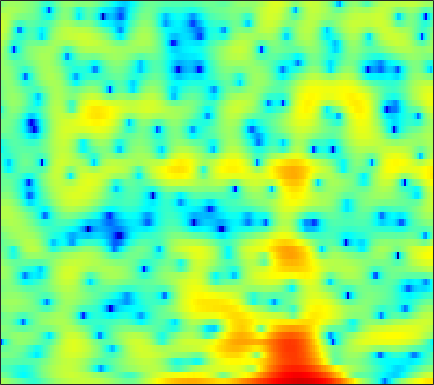

Source data for this figure (header and first rows):
2.9388, 2.4999, 1.9054, 1.286, 0.80492, 0.12814, -0.56115, -1.0753, -1.8063, -2.6067, -3.4027, -3.9854, -4.7375, -5.3742, -5.7102, -5.8861, -5.6724, -5.2417, -4.4642, -3.4953, -2.4612, -1.6942, -0.70972, 0.17918
-0.8029, -1.278, -1.996, -2.814, -3.496, -4.519, -5.665, -6.59, -7.814, -8.873, -9.448, -9.416, -8.773, -7.651, -6.686, -5.38, -4.118, -3.219, -2.098, -1.053, -0.08566, 0.5886, 1.426, 2.18
-3.997, -3.902, -3.955, -4.197, -4.494, -5.017, -5.687, -6.26, -7.027, -7.67, -7.989, -7.922, -7.416, -6.523, -5.716, -4.562, -3.419, -2.593, -1.528, -0.5403, 0.3704, 1.005, 1.778, 2.474
-2.801, -2.617, -2.486, -2.46, -2.498, -2.618, -2.802, -2.965, -3.201, -3.426, -3.615, -3.722, -3.794, -3.77, -3.671, -3.43, -3.061, -2.694, -2.095, -1.395, -0.6307, -0.03528, 0.7607, 1.532
-0.3274, -0.3538, -0.4111, -0.5062, -0.6048, -0.8071, -1.079, -1.34, -1.786, -2.366, -3.122, -3.817, -4.941, -6.334, -7.555, -9.323, -10.58, -10.5, -8.888, -6.582, -4.351, -2.859, -1.12, 0.3673
-2.237, -2.265, -2.042, -1.664, -1.335, -0.9847, -0.762, -0.7031, -0.7991, -1.112, -1.662, -2.236, -3.238, -4.475, -5.54, -7.006, -8.055, -8.209, -7.395, -5.899, -4.216, -3.001, -1.489, -0.09793
-24.68, -13.31, -7.227, -4.011, -2.41, -0.9307, 0.06045, 0.5612, 0.9525, 1.093, 1.022, 0.8553, 0.4925, 0.01355, -0.4099, -1.028, -1.665, -2.165, -2.808, -3.438, -3.963, -4.195, -4.007, -3.099
-0.6349, -0.6818, -0.468, -0.08196, 0.2423, 0.6241, 0.9245, 1.076, 1.179, 1.206, 1.161, 1.096, 0.9263, 0.6669, 0.4159, -0.03856, -0.6702, -1.294, -2.407, -4.003, -6.289, -8.609, -11.71, -10.2
0.5573, 0.4026, 0.1904, -0.05744, -0.2959, -0.6927, -1.174, -1.589, -2.138, -2.57, -2.778, -2.722, -2.419, -1.949, -1.583, -1.154, -0.8462, -0.7074, -0.6299, -0.637, -0.6629, -0.6396, -0.472, -0.09676
-1.163, -0.8964, -0.7802, -0.9586, -1.325, -2.186, -3.587, -5.098, -8.076, -13.18, -21.12, -15.67, -9.399, -5.838, -4.029, -2.283, -1.035, -0.3298, 0.4009, 0.9564, 1.4, 1.688, 2.043, 2.372
-2.325, -1.416, -0.6825, -0.3781, -0.4054, -0.742, -1.383, -2.019, -2.995, -3.87, -4.286, -4.156, -3.523, -2.642, -1.993, -1.241, -0.6491, -0.3061, 0.04494, 0.3395, 0.6156, 0.8398, 1.167, 1.541
0.2317, 0.6632, 1.113, 1.395, 1.5, 1.507, 1.38, 1.229, 0.978, 0.7306, 0.4746, 0.2999, 0.07649, -0.1542, -0.3792, -0.7754, -1.325, -1.851, -2.698, -3.625, -4.354, -4.526, -4.041, -2.934
1.458, 1.69, 1.958, 2.148, 2.235, 2.273, 2.227, 2.134, 1.942, 1.687, 1.365, 1.085, 0.6442, 0.0918, -0.4114, -1.25, -2.377, -3.483, -5.49, -8.503, -13.56, -19.18, -14.36, -8.375
0.4561, 0.796, 1.146, 1.365, 1.448, 1.447, 1.341, 1.201, 0.9498, 0.6326, 0.2858, 0.008285, -0.3831, -0.8044, -1.139, -1.634, -2.178, -2.613, -3.207, -3.74, -4.044, -4.001, -3.522, -2.613
-0.8359, -0.2582, 0.2266, 0.4348, 0.4274, 0.2265, -0.1615, -0.545, -1.119, -1.735, -2.274, -2.621, -2.944, -3.097, -3.122, -3.073, -2.931, -2.784, -2.514, -2.143, -1.675, -1.248, -0.5817, 0.1637
-0.04922, 0.3482, 0.554, 0.4149, 0.08887, -0.6377, -1.71, -2.752, -4.459, -6.403, -8.288, -9.175, -9.228, -8.405, -7.645, -6.693, -5.882, -5.315, -4.512, -3.575, -2.487, -1.603, -0.3903, 0.7883
1.907, 1.825, 1.529, 0.9761, 0.3709, -0.7202, -2.235, -3.721, -6.325, -9.999, -15.3, -19.15, -16.23, -12.68, -11.24, -10.44, -10.67, -11.21, -11.55, -10.09, -7.197, -4.972, -2.376, -0.2362
2.463, 2.137, 1.611, 0.9665, 0.4046, -0.464, -1.441, -2.257, -3.427, -4.604, -5.658, -6.26, -6.759, -7.126, -7.495, -8.332, -9.81, -11.39, -13.37, -12.04, -8.278, -5.68, -2.872, -0.6772
1.369, 0.9269, 0.259, -0.4615, -0.9921, -1.616, -2.054, -2.23, -2.343, -2.355, -2.335, -2.301, -2.328, -2.413, -2.511, -2.716, -2.932, -3.052, -3.026, -2.719, -2.117, -1.529, -0.6534, 0.2245
-0.3414, -0.8511, -1.937, -3.543, -5.056, -6.961, -7.252, -6.046, -3.854, -1.932, -0.5012, 0.2894, 1.018, 1.47, 1.648, 1.723, 1.641, 1.498, 1.24, 0.9408, 0.603, 0.3526, 0.06801, -0.08453
-1.885, -1.741, -2.241, -3.613, -5.257, -7.901, -8.154, -5.849, -2.575, -0.08171, 1.705, 2.651, 3.53, 4.035, 4.197, 4.158, 3.843, 3.433, 2.631, 1.515, 0.04072, -1.333, -3.558, -5.917
-2.519, -1.704, -1.016, -0.6447, -0.4765, -0.2133, 0.209, 0.6808, 1.44, 2.227, 2.906, 3.288, 3.64, 3.757, 3.683, 3.381, 2.818, 2.215, 1.135, -0.314, -2.23, -4.057, -7.209, -11.28
-1.288, -0.5693, 0.2186, 0.8468, 1.228, 1.659, 2.029, 2.266, 2.546, 2.75, 2.865, 2.889, 2.799, 2.561, 2.282, 1.773, 1.107, 0.499, -0.4341, -1.516, -2.707, -3.663, -4.925, -6.056
0.4304, 0.965, 1.567, 2.041, 2.324, 2.594, 2.761, 2.824, 2.813, 2.703, 2.492, 2.267, 1.855, 1.335, 0.8768, 0.1666, -0.625, -1.25, -2.102, -2.918, -3.665, -4.143, -4.665, -5.065
2.125, 2.481, 2.86, 3.117, 3.234, 3.283, 3.211, 3.087, 2.813, 2.435, 1.94, 1.483, 0.7843, -0.03432, -0.7344, -1.778, -2.943, -3.877, -5.138, -6.222, -6.888, -7.009, -6.69, -6.054
3.345, 3.562, 3.739, 3.789, 3.73, 3.54, 3.213, 2.879, 2.33, 1.661, 0.8834, 0.2412, -0.6816, -1.715, -2.582, -3.902, -5.54, -7.097, -9.889, -14.2, -20.04, -17.93, -12.01, -8.182
3.505, 3.643, 3.686, 3.561, 3.351, 2.912, 2.288, 1.695, 0.7656, -0.3157, -1.49, -2.372, -3.539, -4.551, -5.203, -5.982, -6.77, -7.424, -8.482, -9.558, -9.945, -9.275, -7.314, -5.029
2.297, 2.439, 2.448, 2.225, 1.908, 1.25, 0.3268, -0.5583, -2.028, -3.843, -6.01, -7.89, -10.4, -12.08, -12.01, -10.69, -9.048, -7.964, -6.715, -5.588, -4.457, -3.558, -2.272, -0.9456
0.1637, 0.4144, 0.5042, 0.3004, -0.05376, -0.8021, -1.881, -2.912, -4.642, -6.861, -9.66, -12.26, -16.81, -21.45, -19.46, -14.53, -10.85, -8.708, -6.384, -4.44, -2.765, -1.631, -0.263, 0.9732
-1.603, -1.21, -0.9971, -1.13, -1.447, -2.137, -3.209, -4.217, -5.84, -7.792, -9.933, -11.55, -13.25, -13.71, -13.16, -11.42, -9.198, -7.482, -5.303, -3.314, -1.578, -0.4231, 0.9356, 2.081
-2.008, -1.681, -1.536, -1.657, -1.909, -2.473, -3.298, -4.165, -5.67, -7.721, -10.69, -13.9, -21.1, -26.05, -17.55, -11.84, -8.211, -6.136, -3.772, -1.829, -0.1723, 0.9139, 2.159, 3.165
-2.094, -2.286, -2.637, -2.952, -3.116, -3.286, -3.41, -3.642, -4.211, -5.086, -6.232, -7.22, -8.379, -8.5, -7.853, -6.426, -4.865, -3.709, -2.264, -0.8651, 0.5219, 1.497, 2.694, 3.702
-3.842, -5.331, -7.696, -9.693, -9.548, -7.631, -5.614, -4.445, -3.418, -2.851, -2.621, -2.628, -2.744, -2.934, -3.09, -3.33, -3.67, -3.938, -4.155, -3.673, -2.235, -0.7584, 1.219, 2.896
-5.298, -7.074, -10.24, -13.44, -12.92, -9.367, -6.372, -4.725, -3.117, -2.135, -1.626, -1.45, -1.435, -1.802, -2.271, -3.325, -5.076, -7.221, -12.59, -31.58, -10.44, -5.431, -1.332, 1.401
-6.122, -6.345, -6.482, -6.363, -6.018, -5.279, -4.342, -3.683, -2.958, -2.393, -2.053, -1.93, -1.965, -2.154, -2.44, -2.995, -3.694, -4.265, -4.742, -4.575, -3.451, -2.184, -0.3547, 1.318
-9.251, -7.815, -6.38, -5.339, -4.739, -4.079, -3.578, -3.271, -2.993, -2.846, -2.777, -2.808, -2.938, -3.066, -3.167, -3.228, -3.171, -2.995, -2.603, -1.951, -1.084, -0.315, 0.7864, 1.862
-7.846, -6.443, -5.05, -4.111, -3.626, -3.233, -3.082, -3.098, -3.246, -3.578, -4.045, -4.443, -4.948, -5.427, -5.63, -5.626, -5.26, -4.734, -3.795, -2.617, -1.348, -0.395, 0.8443, 2
-2.857, -2.677, -2.441, -2.29, -2.276, -2.429, -2.782, -3.216, -4.01, -5.05, -6.365, -7.481, -9.138, -10.85, -12.01, -12.83, -12.09, -10.63, -8.112, -5.634, -3.347, -1.802, 0.006835, 1.549
-0.5754, -0.7334, -0.9364, -1.193, -1.474, -2.009, -2.785, -3.564, -4.946, -6.697, -8.884, -10.88, -14.09, -17.93, -21.62, -30.26, -25.45, -18.68, -12.8, -8.577, -5.259, -3.2, -0.9112, 0.9632
-0.5723, -0.6233, -0.6657, -0.7834, -1.005, -1.493, -2.307, -3.155, -4.655, -6.652, -9.343, -11.95, -16.44, -23.2, -29.68, -24.54, -18.53, -15.14, -11.1, -7.686, -4.752, -2.858, -0.6917, 1.098
-3.226, -2.384, -1.389, -0.729, -0.4777, -0.4841, -0.8968, -1.456, -2.533, -4.058, -5.948, -7.621, -10.15, -12.33, -13.24, -12.84, -11.01, -9.353, -7.056, -4.806, -2.706, -1.25, 0.4803, 1.918
-7.141, -4.259, -1.853, -0.4018, 0.2677, 0.6864, 0.6923, 0.4508, -0.1684, -1.076, -2.171, -3.088, -4.297, -5.405, -6.031, -6.479, -6.402, -5.977, -4.882, -3.391, -1.723, -0.4945, 1.025, 2.311
-2.307, -1.38, -0.2168, 0.7049, 1.18, 1.535, 1.582, 1.421, 0.9699, 0.3078, -0.6046, -1.417, -2.644, -4.119, -5.413, -7.367, -9.479, -10.42, -9.35, -6.449, -3.541, -1.689, 0.2758, 1.762
-0.6183, -0.03605, 0.6577, 1.181, 1.434, 1.581, 1.478, 1.253, 0.7785, 0.1127, -0.7296, -1.463, -2.659, -4.131, -5.503, -7.937, -11.31, -13.89, -12.13, -7.59, -4.072, -2.075, -0.0475, 1.38
-1.048, -0.248, 0.5041, 0.9303, 1.058, 0.9756, 0.6392, 0.2431, -0.4424, -1.261, -2.074, -2.647, -3.292, -3.809, -4.105, -4.393, -4.458, -4.224, -3.498, -2.351, -1.024, -0.06594, 1.052, 1.901
-0.514, 0.1764, 0.7302, 0.9145, 0.8206, 0.3867, -0.3801, -1.188, -2.577, -4.245, -5.93, -6.837, -6.936, -5.954, -4.966, -3.629, -2.415, -1.567, -0.5404, 0.4094, 1.257, 1.81, 2.383, 2.748
0.9302, 1.153, 1.235, 1.047, 0.713, -0.003882, -1.097, -2.233, -4.306, -7.396, -12.61, -20.96, -17.81, -9.79, -6.606, -3.736, -1.713, -0.5558, 0.6827, 1.624, 2.317, 2.684, 2.98, 3.05
1.505, 1.397, 1.119, 0.679, 0.2457, -0.4671, -1.355, -2.121, -3.273, -4.469, -5.518, -5.928, -5.634, -4.476, -3.363, -1.874, -0.5291, 0.321, 1.253, 1.951, 2.419, 2.616, 2.686, 2.529
1.534, 1.176, 0.5606, -0.17, -0.739, -1.461, -2.086, -2.417, -2.693, -2.783, -2.687, -2.455, -1.989, -1.337, -0.7683, 0.01855, 0.7647, 1.275, 1.841, 2.253, 2.491, 2.543, 2.417, 2.053
1.829, 1.094, -0.1773, -1.733, -2.999, -4.502, -5.269, -5.202, -4.455, -3.44, -2.402, -1.672, -0.8051, -0.02131, 0.5188, 1.156, 1.693, 2.051, 2.434, 2.708, 2.848, 2.855, 2.685, 2.282
2.662, 1.551, -0.4998, -3.402, -6.51, -13.44, -26.34, -14.3, -8.351, -5.195, -3.137, -2.02, -0.8536, 0.001379, 0.492, 0.9936, 1.381, 1.604, 1.866, 2.115, 2.348, 2.488, 2.604, 2.563
3.905, 2.827, 1.03, -1.159, -2.962, -5.223, -6.531, -6.646, -5.925, -4.829, -3.707, -2.956, -2.101, -1.534, -1.297, -1.215, -1.347, -1.536, -1.697, -1.534, -0.9374, -0.2978, 0.633, 1.455
5.267, 4.331, 2.85, 1.123, -0.2923, -2.279, -4.199, -5.479, -6.61, -6.692, -5.896, -5.081, -4.165, -3.626, -3.595, -4.146, -5.571, -7.278, -10.59, -12.43, -8.866, -5.827, -2.762, -0.5782
6.059, 5.246, 3.905, 2.23, 0.7097, -1.816, -5.289, -9.048, -18.89, -18.84, -10.37, -7.461, -5.337, -4.327, -4.15, -4.607, -5.828, -7.242, -9.477, -10.41, -8.403, -6.25, -3.626, -1.56
5.681, 5.139, 4.223, 3.05, 1.99, 0.3291, -1.603, -3.098, -4.684, -5.168, -4.641, -3.971, -3.21, -2.834, -2.798, -3.061, -3.566, -4.075, -4.67, -5.016, -4.947, -4.593, -3.848, -2.769
4.248, 4.148, 3.874, 3.43, 2.986, 2.291, 1.541, 1.01, 0.3951, -0.04964, -0.3144, -0.4661, -0.6405, -0.9037, -1.192, -1.733, -2.49, -3.178, -4.295, -5.605, -7.045, -7.996, -8.459, -7.352
1.973, 2.464, 2.874, 3.043, 3.037, 2.891, 2.647, 2.417, 2.081, 1.74, 1.403, 1.132, 0.7268, 0.2629, -0.1695, -0.8986, -1.861, -2.768, -4.35, -6.551, -9.887, -13.94, -23.79, -14.57
-0.1531, 0.7945, 1.623, 2.081, 2.249, 2.289, 2.18, 2.028, 1.791, 1.531, 1.25, 1.045, 0.7234, 0.3323, -0.02811, -0.6148, -1.335, -1.993, -2.996, -4.12, -5.231, -5.898, -6.163, -5.487
